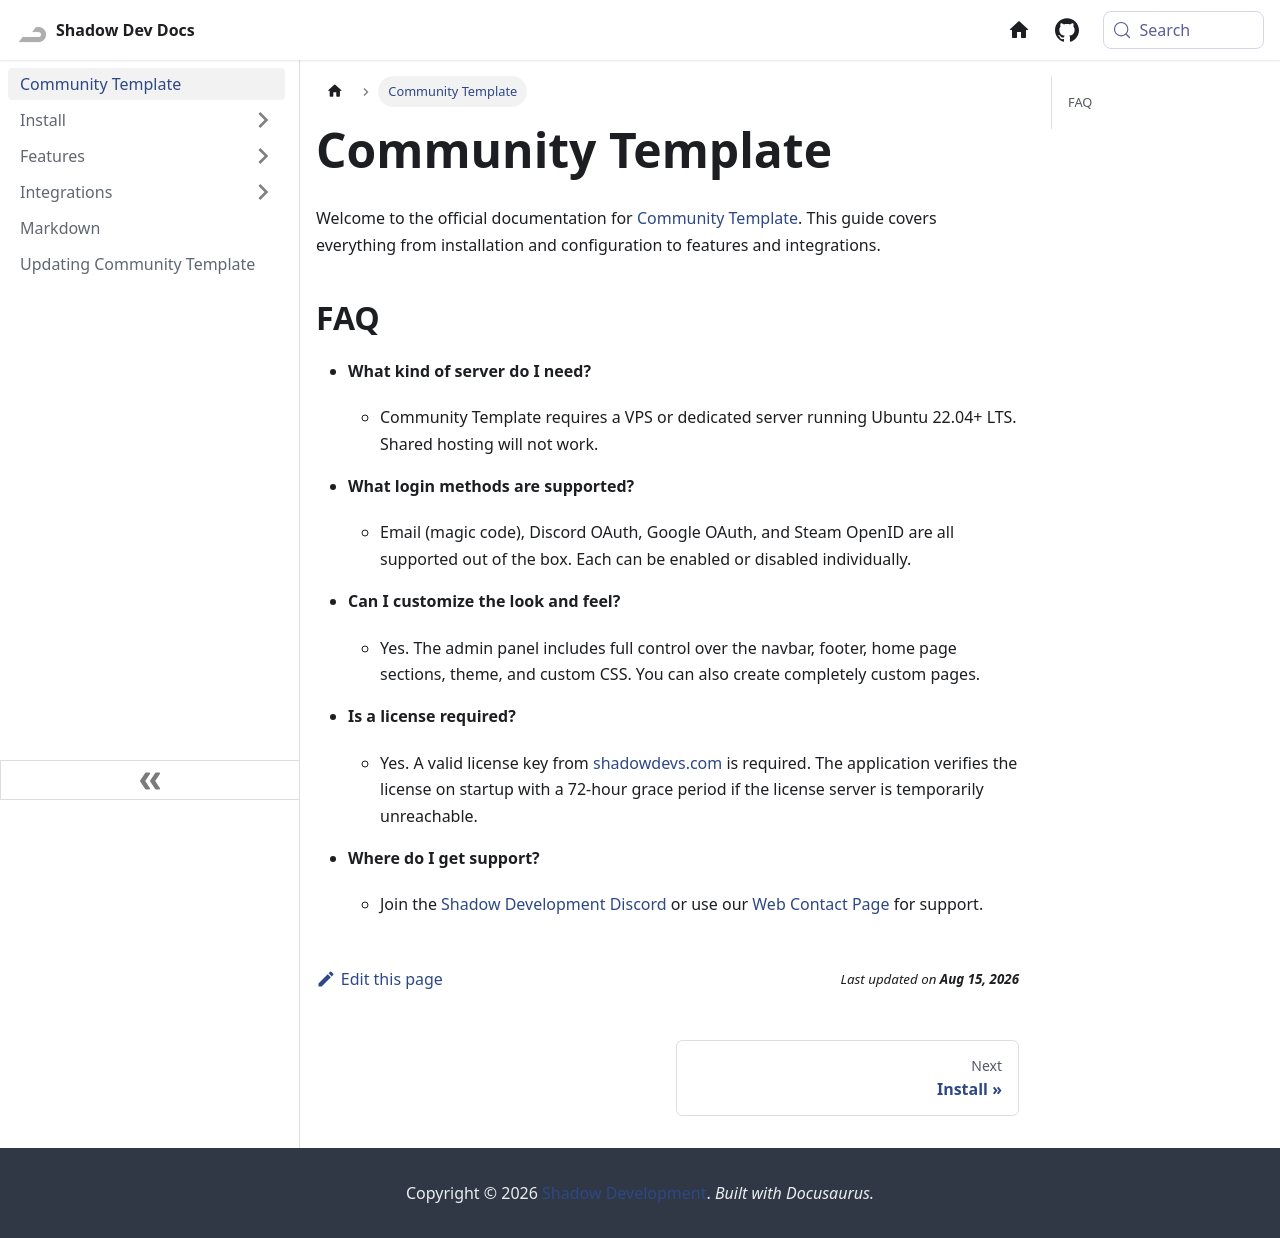

repository: Shadow-Develops/docusaurus · page: communityTemplate.html · generator: docusaurus

---
sidebar_position: 1
---

# Community Template

Welcome to the official documentation for [Community Template](https://shadowdevs.com/store/communitytemplate). This guide covers everything from installation and configuration to features and integrations.

## FAQ

- **What kind of server do I need?**
  - Community Template requires a VPS or dedicated server running Ubuntu 22.04+ LTS. Shared hosting will not work.

- **What login methods are supported?**
  - Email (magic code), Discord OAuth, Google OAuth, and Steam OpenID are all supported out of the box. Each can be enabled or disabled individually.

- **Can I customize the look and feel?**
  - Yes. The admin panel includes full control over the navbar, footer, home page sections, theme, and custom CSS. You can also create completely custom pages.

- **Is a license required?**
  - Yes. A valid license key from [shadowdevs.com](https://shadowdevs.com/license) is required. The application verifies the license on startup with a 72-hour grace period if the license server is temporarily unreachable.

- **Where do I get support?**
  - Join the [Shadow Development Discord](https://discord.gg/fVrRa8z) or use our [Web Contact Page](https://shadowdevs.com/contactus) for support.
